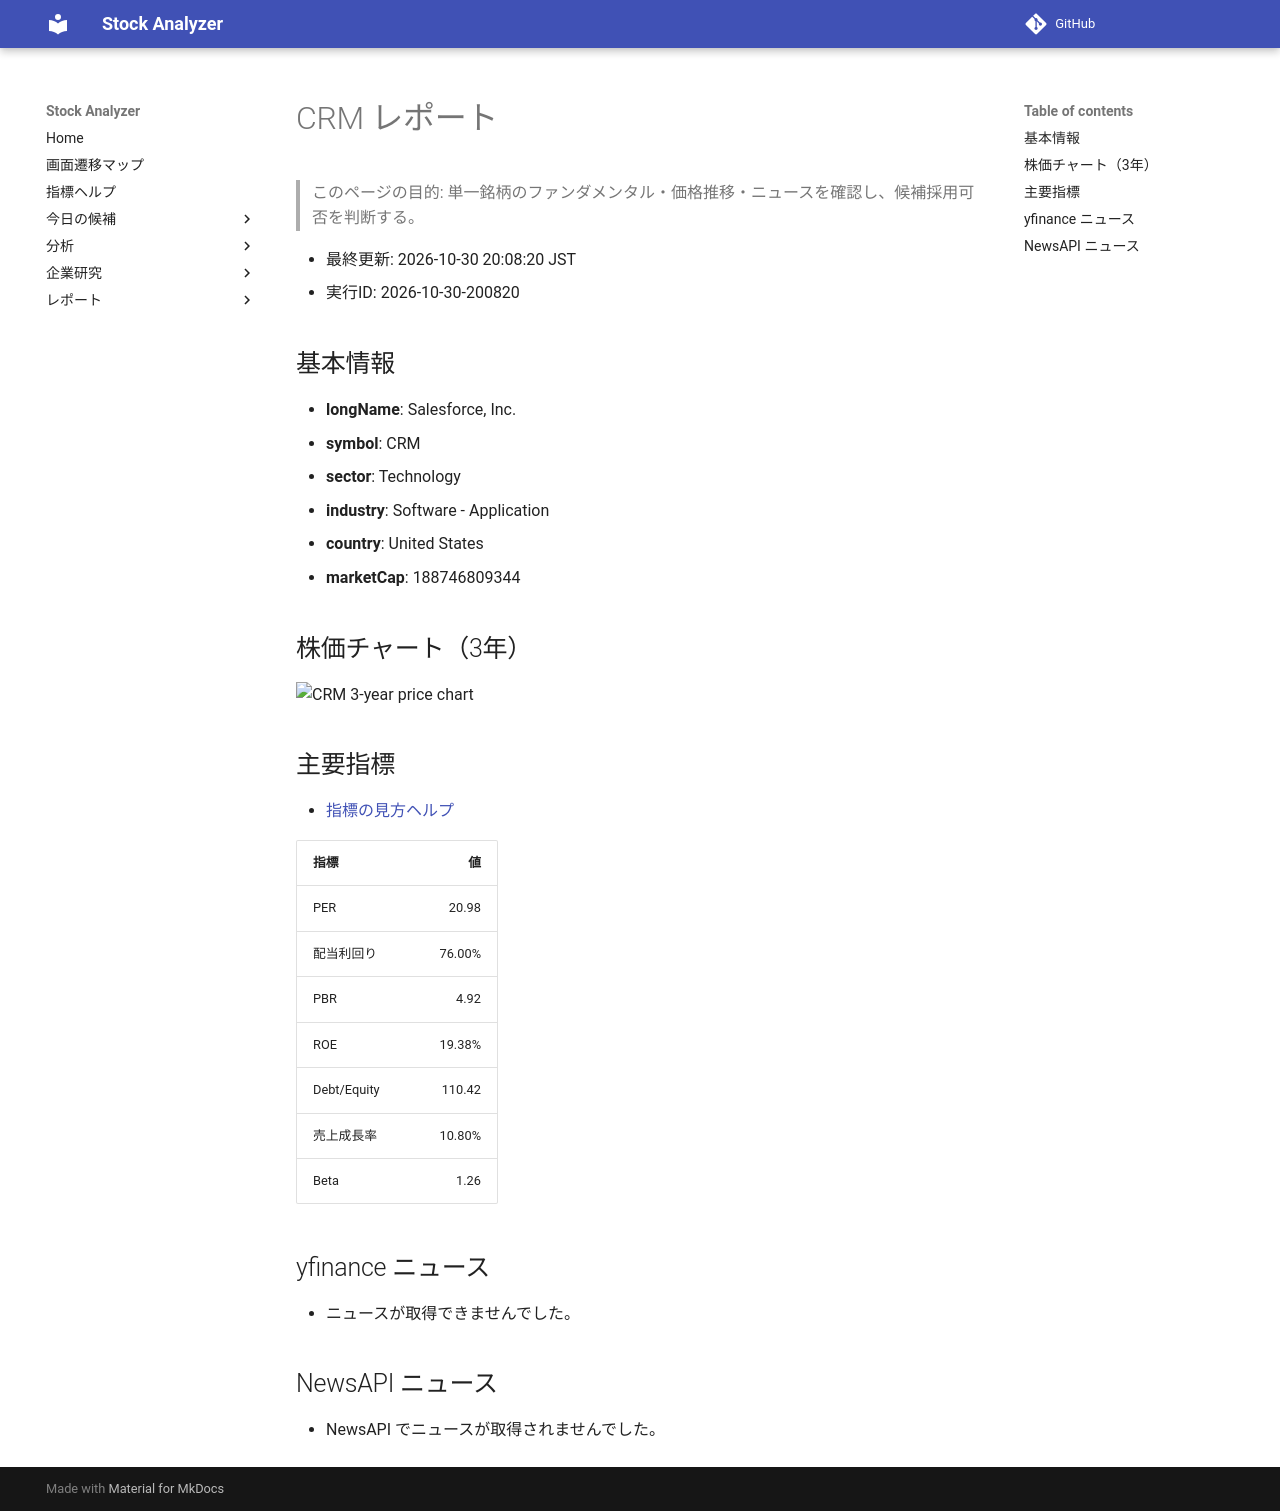

repository: Yumi-note/Making-APP · page: reports/2026-10-30/200820/CRM/index.html · generator: mkdocs

# CRM レポート

> このページの目的: 単一銘柄のファンダメンタル・価格推移・ニュースを確認し、候補採用可否を判断する。

- 最終更新: 2026-10-30 20:08:20 JST
- 実行ID: 2026-10-30-200820

## 基本情報

- **longName**: Salesforce, Inc.
- **symbol**: CRM
- **sector**: Technology
- **industry**: Software - Application
- **country**: United States
- **marketCap**: 188746809344

## 株価チャート（3年）

![CRM 3-year price chart](CRM_3y.png)

## 主要指標

- [指標の見方ヘルプ](../../../../indicators.md)

| 指標 | 値 |
|---|---:|
| PER | 20.98 |
| 配当利回り | 76.00% |
| PBR | 4.92 |
| ROE | 19.38% |
| Debt/Equity | 110.42 |
| 売上成長率 | 10.80% |
| Beta | 1.26 |

## yfinance ニュース

- ニュースが取得できませんでした。

## NewsAPI ニュース

- NewsAPI でニュースが取得されませんでした。
